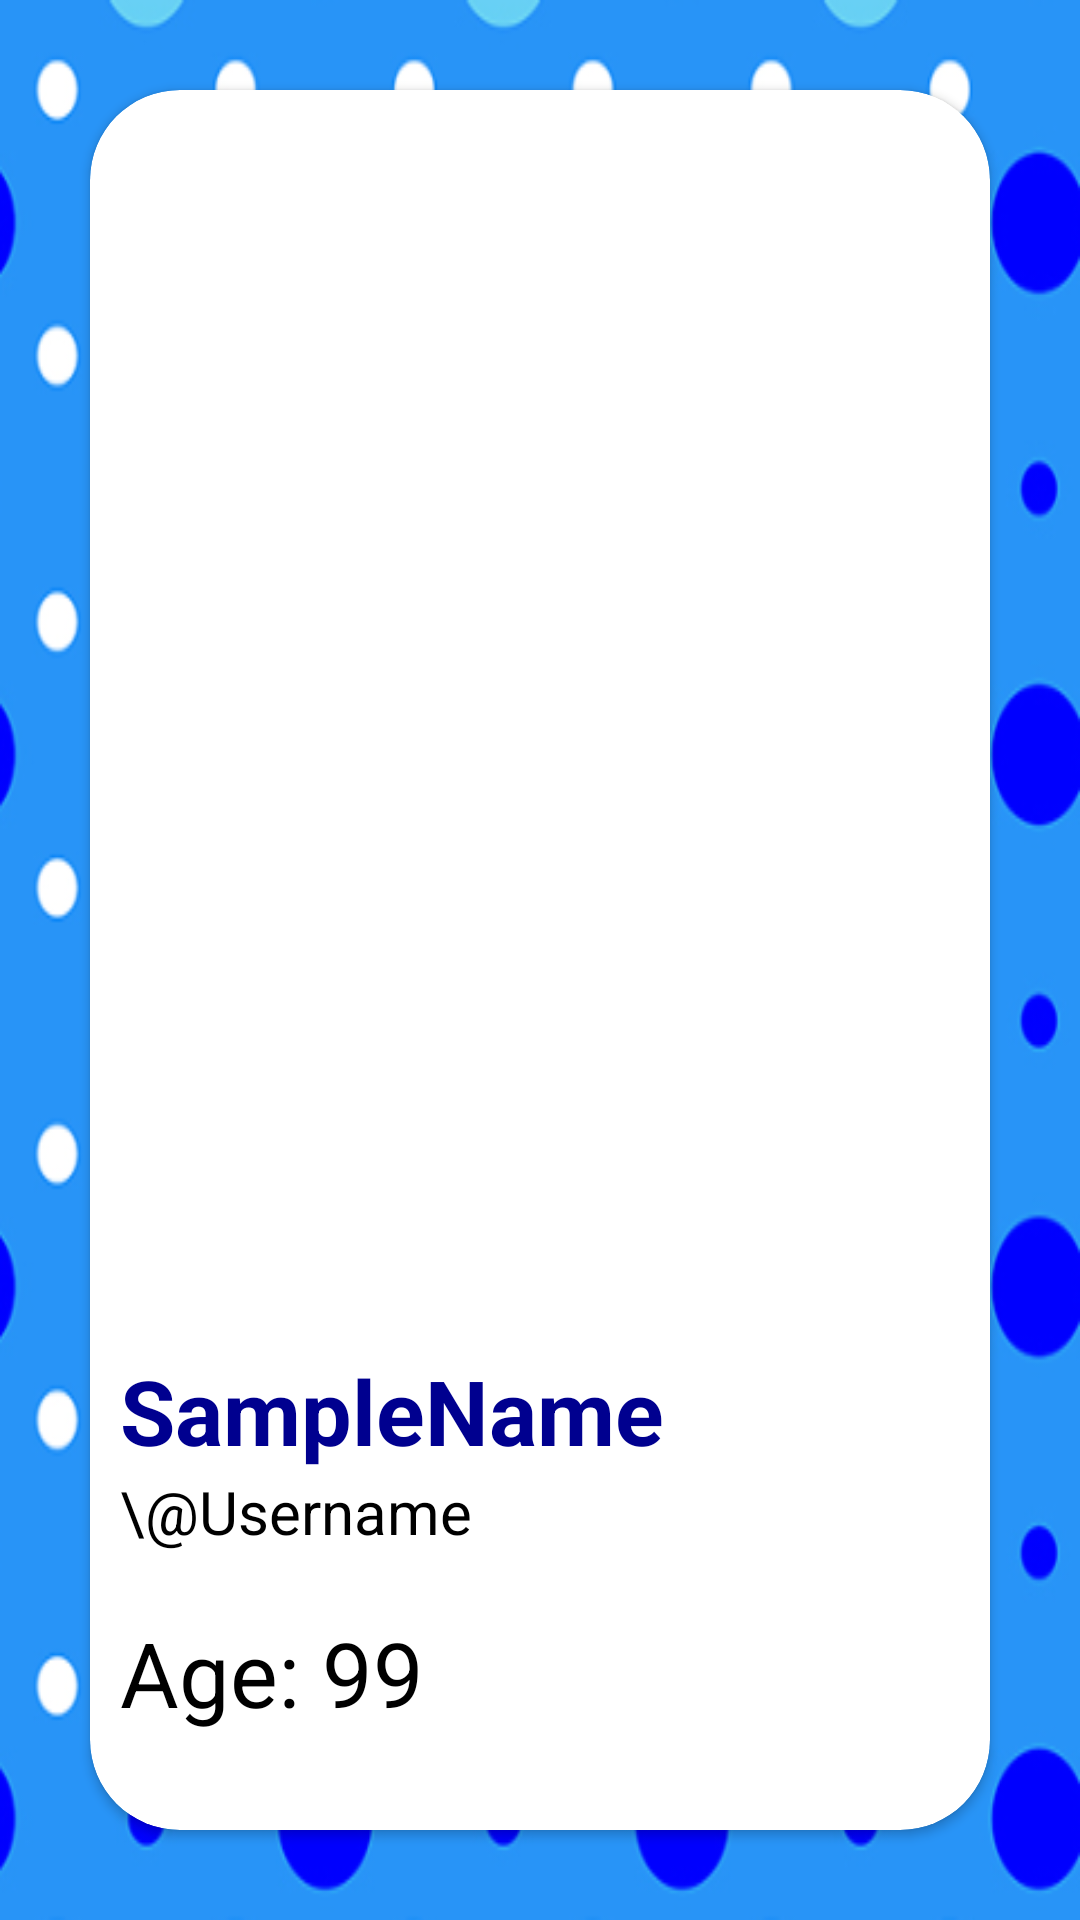

The Android layout XML behind this screen, and the referenced resources:
<!-- AndroidManifest.xml: application theme Theme.KnowMe -->
<!-- res/layout/activity_display.xml -->
<?xml version="1.0" encoding="utf-8"?>
<androidx.constraintlayout.widget.ConstraintLayout xmlns:android="http://schemas.android.com/apk/res/android"
    xmlns:app="http://schemas.android.com/apk/res-auto"
    xmlns:tools="http://schemas.android.com/tools"
    android:layout_width="match_parent"
    android:layout_height="match_parent"
    android:background="@drawable/bg"
    android:elevation="70px"
    tools:context=".DisplayActivity">

    <androidx.cardview.widget.CardView
        android:layout_width="match_parent"
        android:layout_height="match_parent"
        android:layout_margin="30dp"
        android:background="@color/white"
        android:elevation="20dp"
        android:padding="20dp"
        app:cardBackgroundColor="@color/white"
        app:cardCornerRadius="30dp"
        app:layout_constraintBottom_toBottomOf="parent"
        app:layout_constraintEnd_toEndOf="parent"
        app:layout_constraintStart_toStartOf="parent"
        app:layout_constraintTop_toTopOf="parent">

        <RelativeLayout
            android:layout_width="wrap_content"
            android:layout_height="match_parent"
            android:padding="10dp">

            <ImageView
                android:id="@+id/profile"
                android:layout_width="match_parent"
                android:layout_height="390dp"
                android:layout_marginStart="10dp"
                android:layout_marginTop="10dp"
                android:layout_marginEnd="10dp"
                android:layout_marginBottom="10dp"
                android:elevation="10px"
                android:foregroundGravity="center" />

            <TextView
                android:id="@+id/nametag"
                android:layout_width="match_parent"
                android:layout_height="wrap_content"
                android:layout_below="@id/profile"
                android:text="SampleName"
                android:textColor="#00008F"
                android:textSize="30dp"
                android:textStyle="bold" />

            <TextView
                android:id="@+id/usernametag"
                android:layout_width="match_parent"
                android:layout_height="wrap_content"
                android:layout_below="@id/nametag"
                android:text="\@Username"
                android:textColor="@color/black"
                android:textSize="20dp" />

            <TextView
                android:id="@+id/agetag"
                android:layout_width="match_parent"
                android:layout_height="wrap_content"
                android:layout_below="@id/usernametag"
                android:paddingTop="20dp"
                android:text="Age: 99"
                android:textColor="@color/black"
                android:textSize="30dp" />

            <TextView
                android:id="@+id/strengthtag"
                android:layout_width="match_parent"
                android:layout_height="wrap_content"
                android:layout_below="@id/agetag"
                android:paddingTop="20dp"
                android:text="'Strengths'"
                android:textColor="@color/black"
                android:textSize="25dp" />


        </RelativeLayout>
    </androidx.cardview.widget.CardView>

</androidx.constraintlayout.widget.ConstraintLayout>
<!-- resources referenced by this layout -->
<resources>
  <!-- drawable bg: png bitmap (drawable, 130957 bytes) -->
  <style name="Theme.KnowMe" parent="Base.Theme.KnowMe" />
  <style name="Base.Theme.KnowMe" parent="Theme.Material3.DayNight.NoActionBar">
          
          
      </style>
  <!-- not gathered from this repository: default colours our renderer supplied (Android Studio template values) -->
  <color name="black">#FF000000</color>
  <color name="white">#FFFFFFFF</color>
</resources>
